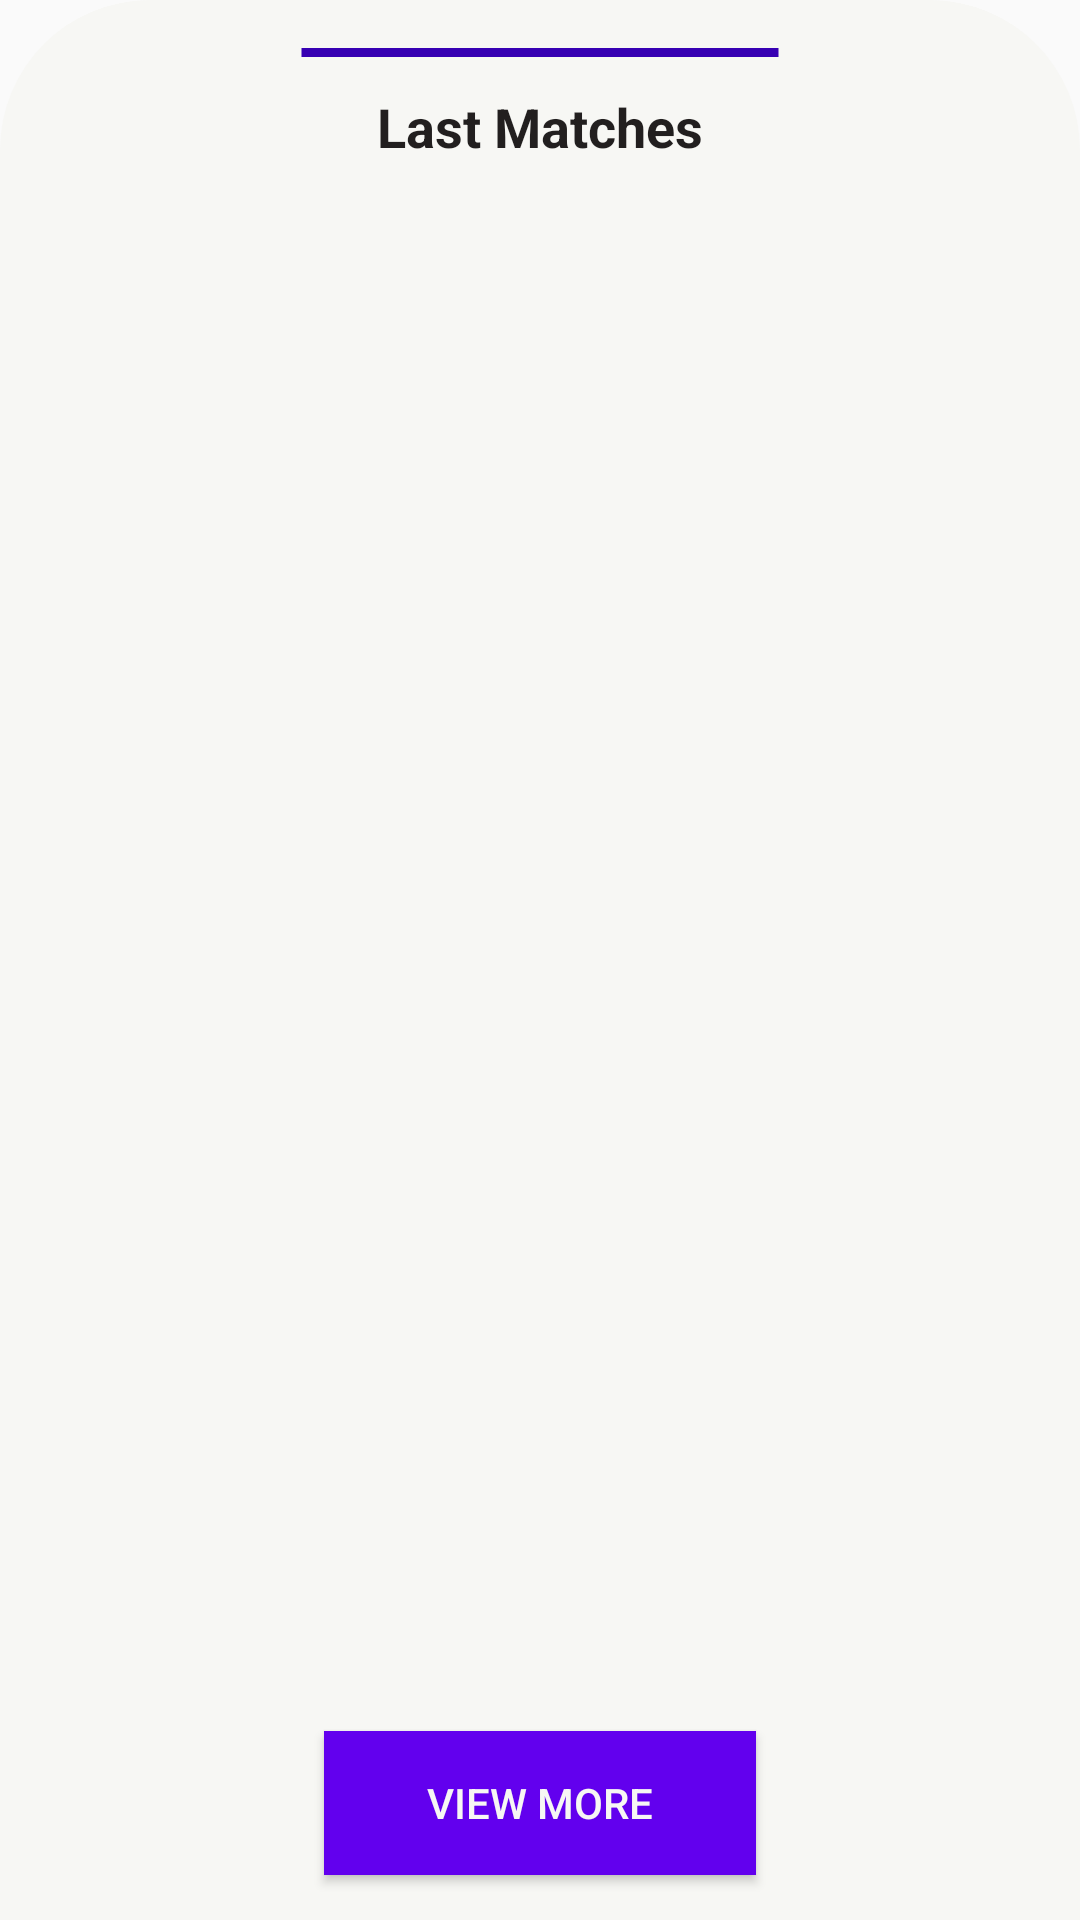

Write the Android layout XML for this screen, with the resource values it uses.
<!-- AndroidManifest.xml: application theme AppTheme -->
<!-- res/layout/fragment_home_list_history.xml -->
<?xml version="1.0" encoding="utf-8"?>
<androidx.constraintlayout.widget.ConstraintLayout
    android:layout_width="match_parent"
    android:layout_height="match_parent"
    android:orientation="vertical"

    android:background="@drawable/list_wrapper"
    xmlns:android="http://schemas.android.com/apk/res/android"
    xmlns:app="http://schemas.android.com/apk/res-auto">

    <View
        android:id="@+id/recycle_line"
        android:layout_width="0dp"
        android:layout_height="5dp"

        android:background="@drawable/line_bold_purple"

        app:layout_constraintTop_toTopOf="parent"
        app:layout_constraintStart_toStartOf="parent"
        app:layout_constraintEnd_toEndOf="parent"
        app:layout_constraintWidth_percent="0.45"
        android:layout_marginTop="15dp"
        />
    <androidx.appcompat.widget.AppCompatTextView
        android:id="@+id/recycle_title"
        android:layout_width="match_parent"
        android:layout_height="wrap_content"

        android:text="@string/history_list_title"
        style="@style/TextAppearance.AppCompat.Medium"
        android:textStyle="bold"
        android:textColor="@color/text_dark"
        android:gravity="center_horizontal"

        app:layout_constraintTop_toBottomOf="@+id/recycle_line"
        app:layout_constraintBottom_toTopOf="@id/recyclerView_main"
        android:layout_marginTop="10dp"
        android:layout_marginBottom="20dp"
        />
    <androidx.recyclerview.widget.RecyclerView
        android:id="@+id/recyclerView_main"
        android:layout_width="0dp"
        android:layout_height="0dp"

        app:layout_constraintBottom_toTopOf="@id/recycle_btn"
        app:layout_constraintTop_toBottomOf="@id/recycle_title"
        app:layout_constraintStart_toStartOf="parent"
        app:layout_constraintEnd_toEndOf="parent"
        app:layout_constraintWidth_percent="0.85"
        />
    <androidx.appcompat.widget.AppCompatButton
        android:id="@+id/recycle_btn"
        android:layout_width="0dp"
        android:layout_height="wrap_content"

        app:layout_constraintTop_toBottomOf="@id/recyclerView_main"
        app:layout_constraintBottom_toBottomOf="parent"
        app:layout_constraintStart_toStartOf="parent"
        app:layout_constraintEnd_toEndOf="parent"

        android:background="@color/design_default_color_primary"
        android:textColor="@color/colorPrimary"
        android:layout_marginVertical="15dp"
        app:layout_constraintWidth_percent="0.4"
        android:paddingVertical="5dp"
        android:text="@string/view_more"/>
</androidx.constraintlayout.widget.ConstraintLayout>
<!-- resources referenced by this layout -->
<resources>
  <color name="colorPrimary">#F7F7F4</color>
  <color name="text_dark">#221F1F</color>
  <!-- drawable line_bold_purple (drawable) -->
  <?xml version="1.0" encoding="utf-8"?>
  <selector xmlns:android="http://schemas.android.com/apk/res/android">
      <item >
          <shape android:shape="line">
              <stroke android:color="@color/design_default_color_primary_dark"
                  android:width="3sp"/>
          </shape>
      </item>
  </selector>
  <!-- drawable list_wrapper (drawable) -->
  <?xml version="1.0" encoding="utf-8"?>
  <selector xmlns:android="http://schemas.android.com/apk/res/android">
      <item>
          <shape android:shape="rectangle">
              <solid android:color="@color/colorPrimary"/>
              <corners
                  android:topLeftRadius="@dimen/corner_radius_cell"
                  android:topRightRadius="@dimen/corner_radius_cell" />
          </shape>
      </item>
  </selector>
  <string name="history_list_title" translatable="false">Last Matches</string>
  <string name="view_more">View More</string>
  <style name="AppTheme" parent="Theme.AppCompat.Light.NoActionBar">
          
          <item name="colorPrimary">@color/colorPrimary</item>
          <item name="colorPrimaryDark">@color/colorPrimaryDark</item>
          <item name="colorAccent">@color/colorAccent_primary</item>
      </style>
  <dimen name="corner_radius_cell">50dp</dimen>
  <color name="colorPrimaryDark">#E2E2E2</color>
  <color name="colorAccent_primary">#ECD605</color>
</resources>
